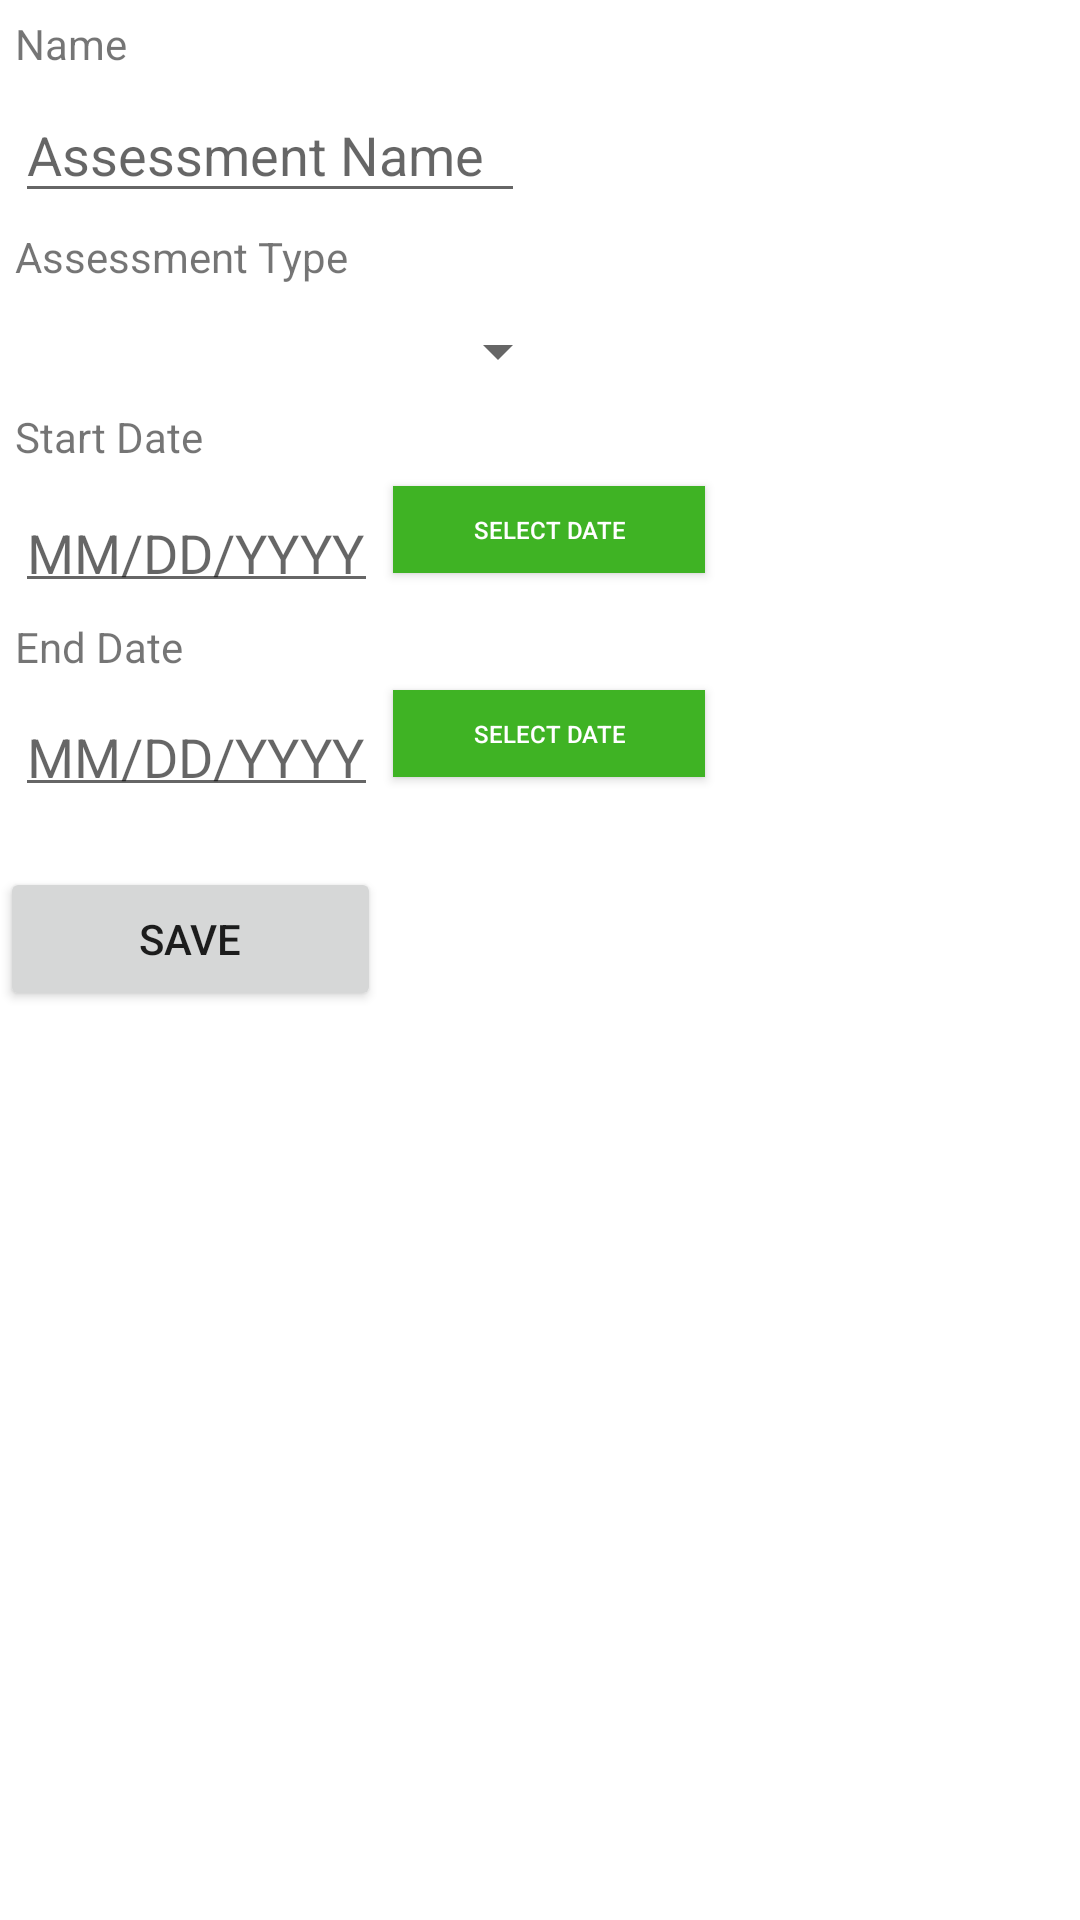

Reconstruct the res/layout file that produces this screen, plus the resources it refers to.
<!-- AndroidManifest.xml: application theme Theme.CourseTermsApplication -->
<!-- res/layout/detailed_assessment_view_layout.xml -->
<?xml version="1.0" encoding="utf-8"?>
<androidx.constraintlayout.widget.ConstraintLayout xmlns:android="http://schemas.android.com/apk/res/android"
    xmlns:app="http://schemas.android.com/apk/res-auto"
    xmlns:tools="http://schemas.android.com/tools"
    android:layout_width="match_parent"
    android:layout_height="match_parent"
    tools:context=".UI.TermsList">

    <ScrollView
        android:layout_width="match_parent"
        android:layout_height="match_parent">

        <LinearLayout
            android:layout_width="match_parent"
            android:layout_height="wrap_content"
            android:orientation="vertical" >

            <androidx.constraintlayout.widget.ConstraintLayout
                android:layout_width="match_parent"
                android:layout_height="match_parent">

                <TextView
                    android:id="@+id/textView7"
                    android:layout_width="wrap_content"
                    android:layout_height="wrap_content"
                    android:layout_marginStart="5dp"
                    android:layout_marginTop="5dp"
                    android:text="Name"
                    app:layout_constraintStart_toStartOf="parent"
                    app:layout_constraintTop_toTopOf="parent" />

                <Button
                    android:id="@+id/assessSaveButton"
                    android:layout_width="127dp"
                    android:layout_height="48dp"
                    android:layout_marginTop="20dp"
                    android:text="Save"
                    app:layout_constraintStart_toStartOf="parent"
                    app:layout_constraintTop_toBottomOf="@+id/assessmentEndDate" />

                <EditText
                    android:id="@+id/assessmentName"
                    android:layout_width="170dp"
                    android:layout_height="42dp"
                    android:layout_marginStart="5dp"
                    android:layout_marginTop="5dp"
                    android:editable="false"
                    android:ems="10"
                    android:hint="Assessment Name"
                    android:inputType="text"
                    app:layout_constraintStart_toStartOf="parent"
                    app:layout_constraintTop_toBottomOf="@+id/textView7" />

                <TextView
                    android:id="@+id/textView9"
                    android:layout_width="70dp"
                    android:layout_height="21dp"
                    android:layout_marginStart="5dp"
                    android:layout_marginTop="5dp"
                    android:text="Start Date"
                    app:layout_constraintStart_toStartOf="parent"
                    app:layout_constraintTop_toBottomOf="@+id/assessspinner" />

                <Button
                    android:id="@+id/assessmentEndDatebutton"
                    style="@style/Widget.AppCompat.Button.Colored"
                    android:layout_width="104dp"
                    android:layout_height="29dp"
                    android:layout_marginStart="5dp"
                    android:background="#3FB324"
                    android:text="Select Date"
                    android:textSize="8sp"
                    app:layout_constraintStart_toEndOf="@+id/assessmentEndDate"
                    app:layout_constraintTop_toTopOf="@+id/assessmentEndDate"
                    app:rippleColor="#D80404"
                    app:strokeColor="#F3EDED" />

                <EditText
                    android:id="@+id/assessmentEndDate"
                    android:layout_width="121dp"
                    android:layout_height="39dp"
                    android:layout_marginStart="5dp"
                    android:layout_marginTop="5dp"
                    android:editable="false"
                    android:ems="10"
                    android:hint="MM/DD/YYYY"
                    android:inputType="date|textAutoCorrect"
                    app:layout_constraintStart_toStartOf="parent"
                    app:layout_constraintTop_toBottomOf="@+id/textView8" />

                <Button
                    android:id="@+id/assessmentStartDateButton"
                    style="@style/Widget.AppCompat.Button.Colored"
                    android:layout_width="104dp"
                    android:layout_height="29dp"
                    android:layout_marginStart="5dp"
                    android:background="#3FB324"
                    android:text="Select Date"
                    android:textSize="8sp"
                    app:layout_constraintStart_toEndOf="@+id/assessmentStartDate"
                    app:layout_constraintTop_toTopOf="@+id/assessmentStartDate"
                    app:rippleColor="#D80404"
                    app:strokeColor="#F3EDED" />

                <TextView
                    android:id="@+id/textView8"
                    android:layout_width="wrap_content"
                    android:layout_height="wrap_content"
                    android:layout_marginStart="5dp"
                    android:layout_marginTop="5dp"
                    android:text="End Date"
                    app:layout_constraintStart_toStartOf="parent"
                    app:layout_constraintTop_toBottomOf="@+id/assessmentStartDate" />

                <Spinner
                    android:id="@+id/assessspinner"
                    android:layout_width="185dp"
                    android:layout_height="28dp"
                    android:layout_marginStart="5dp"
                    android:layout_marginTop="5dp"
                    app:layout_constraintStart_toStartOf="parent"
                    app:layout_constraintTop_toBottomOf="@+id/textView5" />

                <EditText
                    android:id="@+id/assessmentStartDate"
                    android:layout_width="121dp"
                    android:layout_height="39dp"
                    android:layout_marginStart="5dp"
                    android:layout_marginTop="5dp"
                    android:editable="false"
                    android:ems="10"
                    android:hint="MM/DD/YYYY"
                    android:inputType="date|textAutoCorrect"
                    app:layout_constraintStart_toStartOf="parent"
                    app:layout_constraintTop_toBottomOf="@+id/textView9" />

                <TextView
                    android:id="@+id/textView5"
                    android:layout_width="121dp"
                    android:layout_height="22dp"
                    android:layout_marginStart="5dp"
                    android:layout_marginTop="5dp"
                    android:text="Assessment Type"
                    app:layout_constraintStart_toStartOf="parent"
                    app:layout_constraintTop_toBottomOf="@+id/assessmentName" />
            </androidx.constraintlayout.widget.ConstraintLayout>
        </LinearLayout>
    </ScrollView>

</androidx.constraintlayout.widget.ConstraintLayout>
<!-- resources referenced by this layout -->
<resources>
  <style name="Theme.CourseTermsApplication" parent="Theme.MaterialComponents.DayNight.DarkActionBar">
          
          <item name="colorPrimary">@color/purple_500</item>
          <item name="colorPrimaryVariant">@color/purple_700</item>
          <item name="colorOnPrimary">@color/white</item>
          
          <item name="colorSecondary">@color/teal_200</item>
          <item name="colorSecondaryVariant">@color/teal_700</item>
          <item name="colorOnSecondary">@color/black</item>
          
          <item name="android:statusBarColor">?attr/colorPrimaryVariant</item>
          
      </style>
  <!-- not gathered from this repository: default colours our renderer supplied (Android Studio template values) -->
  <color name="purple_500">#FF6200EE</color>
  <color name="purple_700">#FF3700B3</color>
  <color name="teal_200">#FF03DAC5</color>
  <color name="teal_700">#FF018786</color>
  <color name="black">#FF000000</color>
  <color name="white">#FFFFFFFF</color>
</resources>
